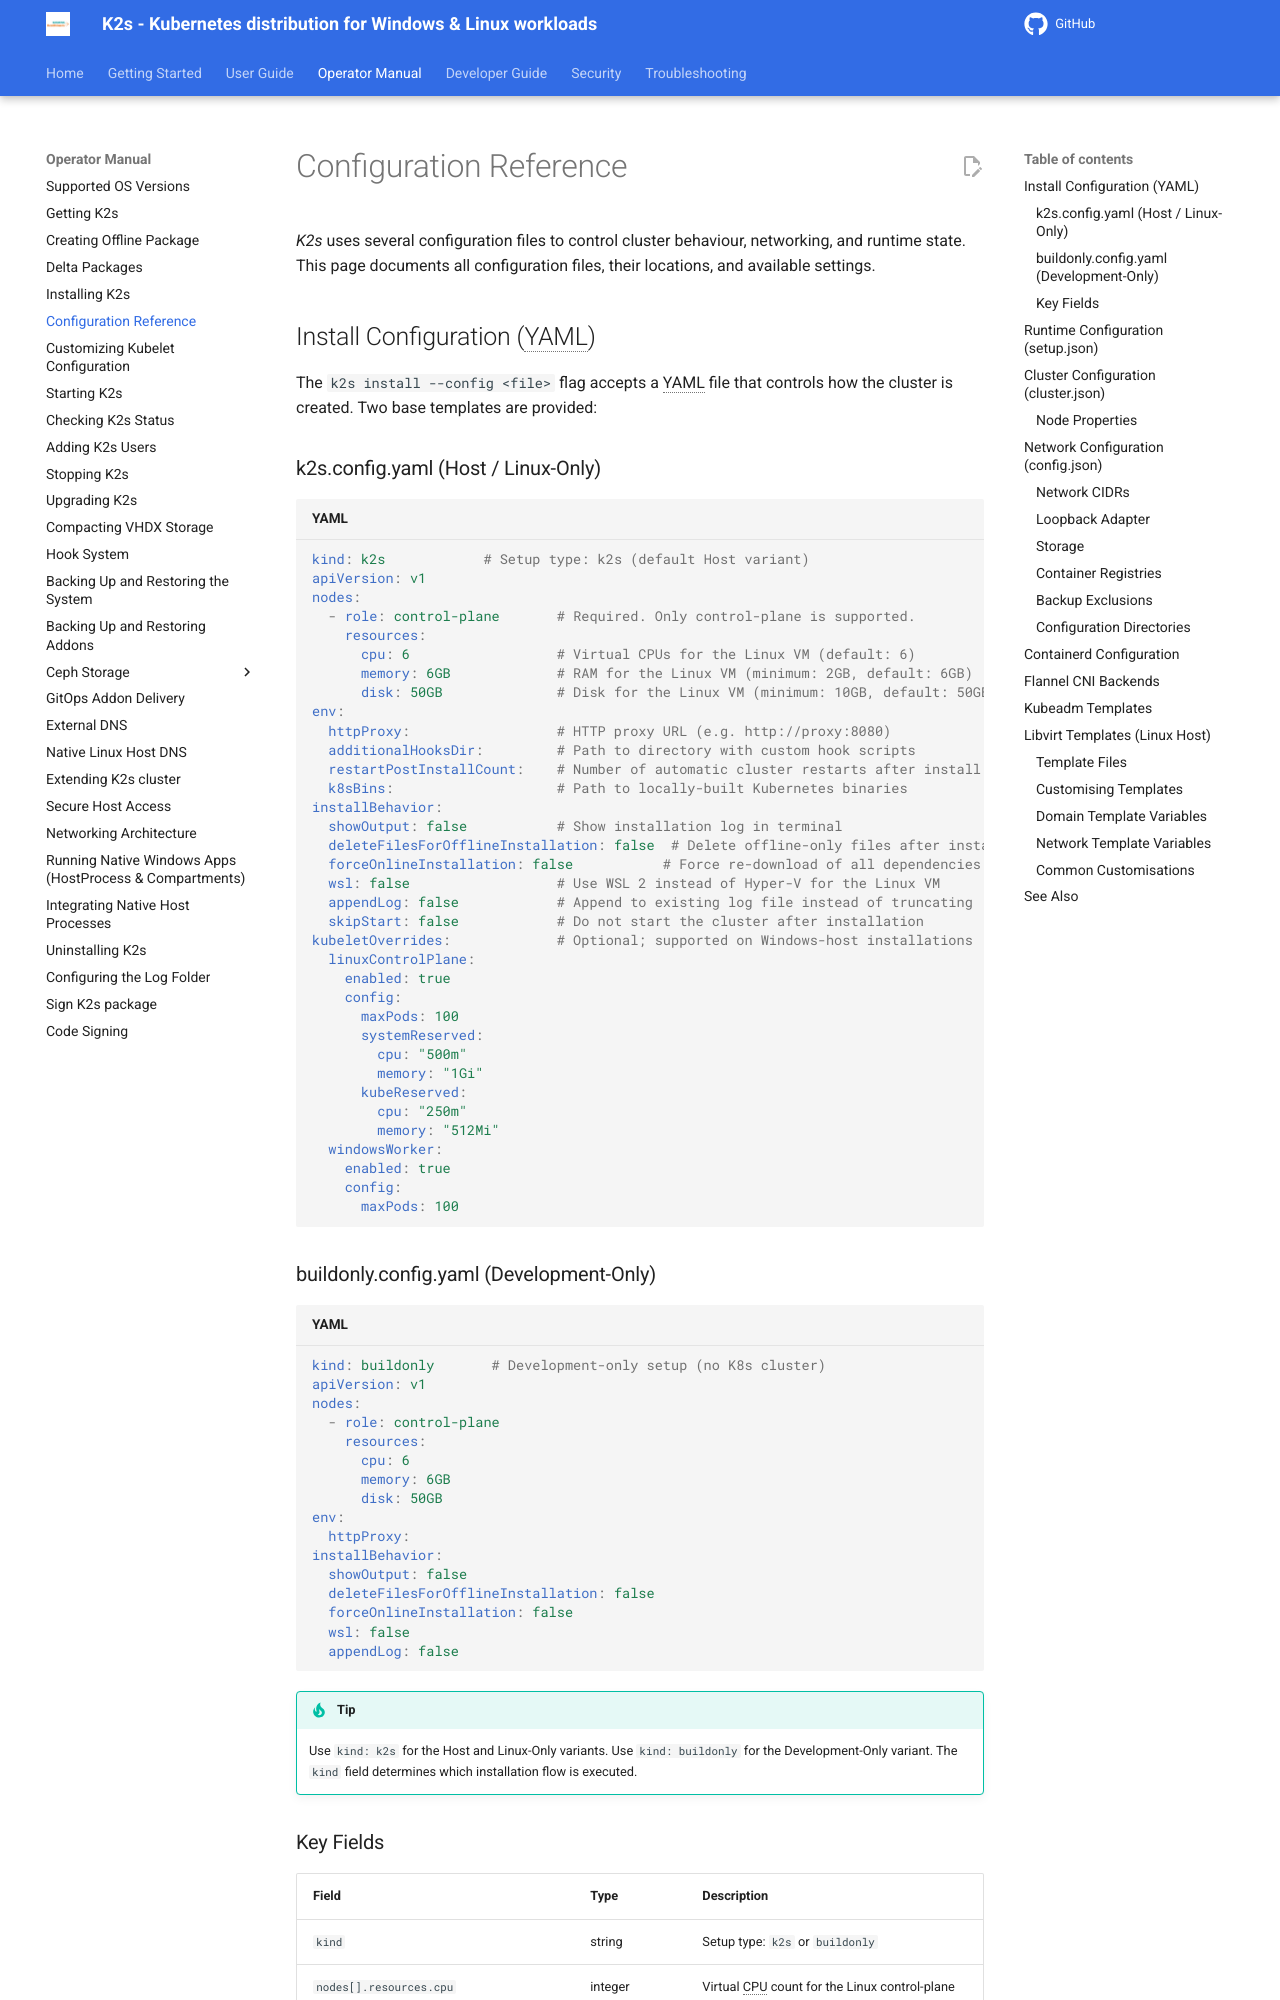

repository: Siemens-Healthineers/K2s · page: next/op-manual/configuration-reference/index.html · generator: mkdocs

<!--
SPDX-FileCopyrightText: © 2026 The K2s Authors
SPDX-License-Identifier: MIT
-->

# Configuration Reference

*K2s* uses several configuration files to control cluster behaviour, networking, and runtime state. This page documents all configuration files, their locations, and available settings.

## Install Configuration (YAML)

The `k2s install --config <file>` flag accepts a YAML file that controls how the cluster is created. Two base templates are provided:

### k2s.config.yaml (Host / Linux-Only)

```yaml
kind: k2s            # Setup type: k2s (default Host variant)
apiVersion: v1
nodes:
  - role: control-plane       # Required. Only control-plane is supported.
    resources:
      cpu: 6                  # Virtual CPUs for the Linux VM (default: 6)
      memory: 6GB             # RAM for the Linux VM (minimum: 2GB, default: 6GB)
      disk: 50GB              # Disk for the Linux VM (minimum: 10GB, default: 50GB)
env:
  httpProxy:                  # HTTP proxy URL (e.g. http://proxy:8080)
  additionalHooksDir:         # Path to directory with custom hook scripts
  restartPostInstallCount:    # Number of automatic cluster restarts after install
  k8sBins:                    # Path to locally-built Kubernetes binaries
installBehavior:
  showOutput: false           # Show installation log in terminal
  deleteFilesForOfflineInstallation: false  # Delete offline-only files after install
  forceOnlineInstallation: false           # Force re-download of all dependencies
  wsl: false                  # Use WSL 2 instead of Hyper-V for the Linux VM
  appendLog: false            # Append to existing log file instead of truncating
  skipStart: false            # Do not start the cluster after installation
kubeletOverrides:             # Optional; supported on Windows-host installations
  linuxControlPlane:
    enabled: true
    config:
      maxPods: 100
      systemReserved:
        cpu: "500m"
        memory: "1Gi"
      kubeReserved:
        cpu: "250m"
        memory: "512Mi"
  windowsWorker:
    enabled: true
    config:
      maxPods: 100
```
